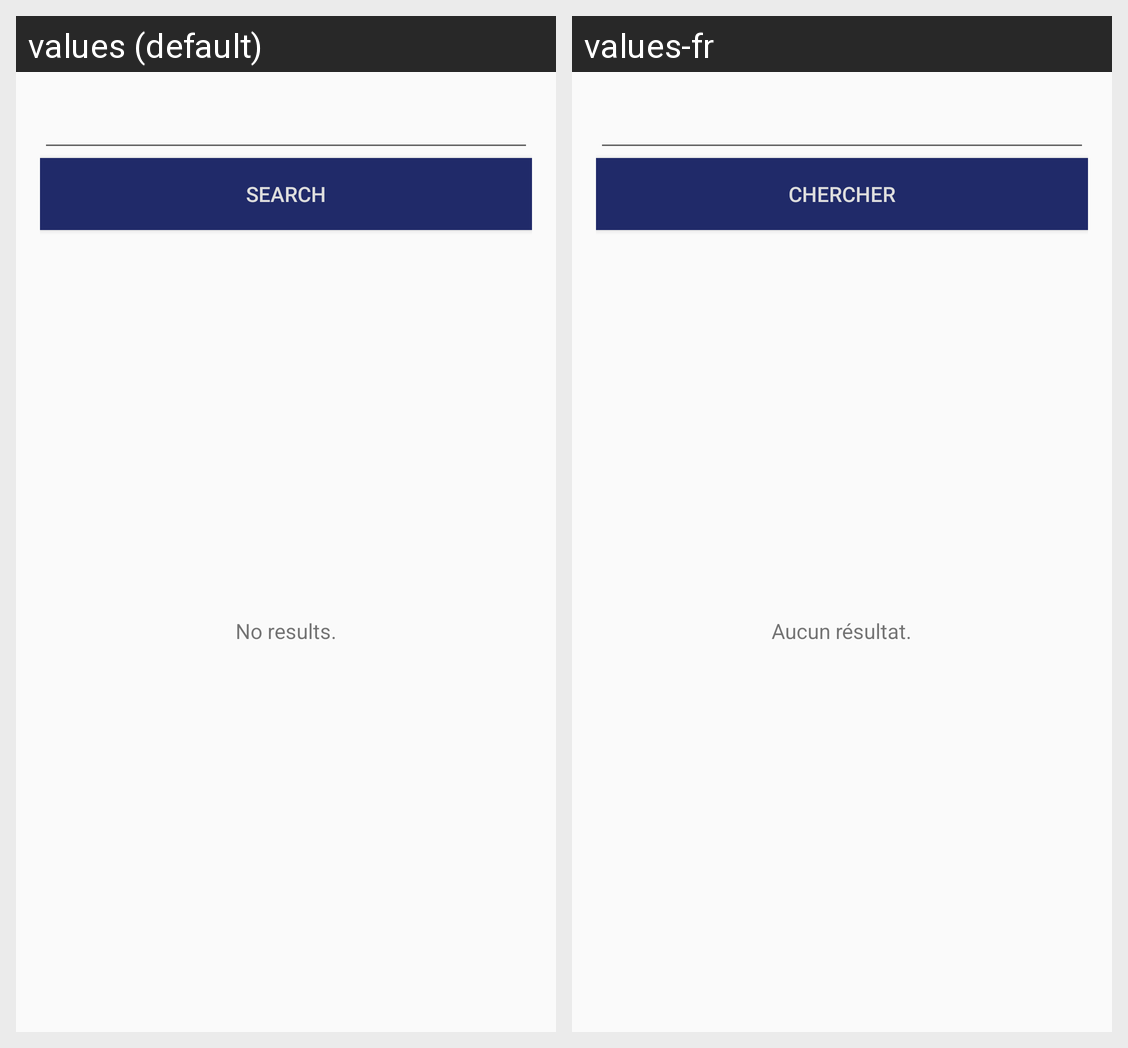

This grid shows one Android layout under two languages. Give, for every string resource on the screen, its name, the default text and each shown locale's text.
Android screen res/layout/activity_friend_search.xml rendered under 2 locales, left to right: values (default), values-fr. Device: Nexus 5 (rendered at 1080×1920; each locale shown at half size, 540×960, under a caption strip naming it); theme AppTheme.
Strings drawn on this screen, with the default value and each locale's value (text and hints the layout hard-codes, and strings that could not be matched under every locale, appear in the picture but are not listed):

search
  values: Search
  values-fr: Chercher

no_results
  values: No results.
  values-fr: Aucun résultat.
